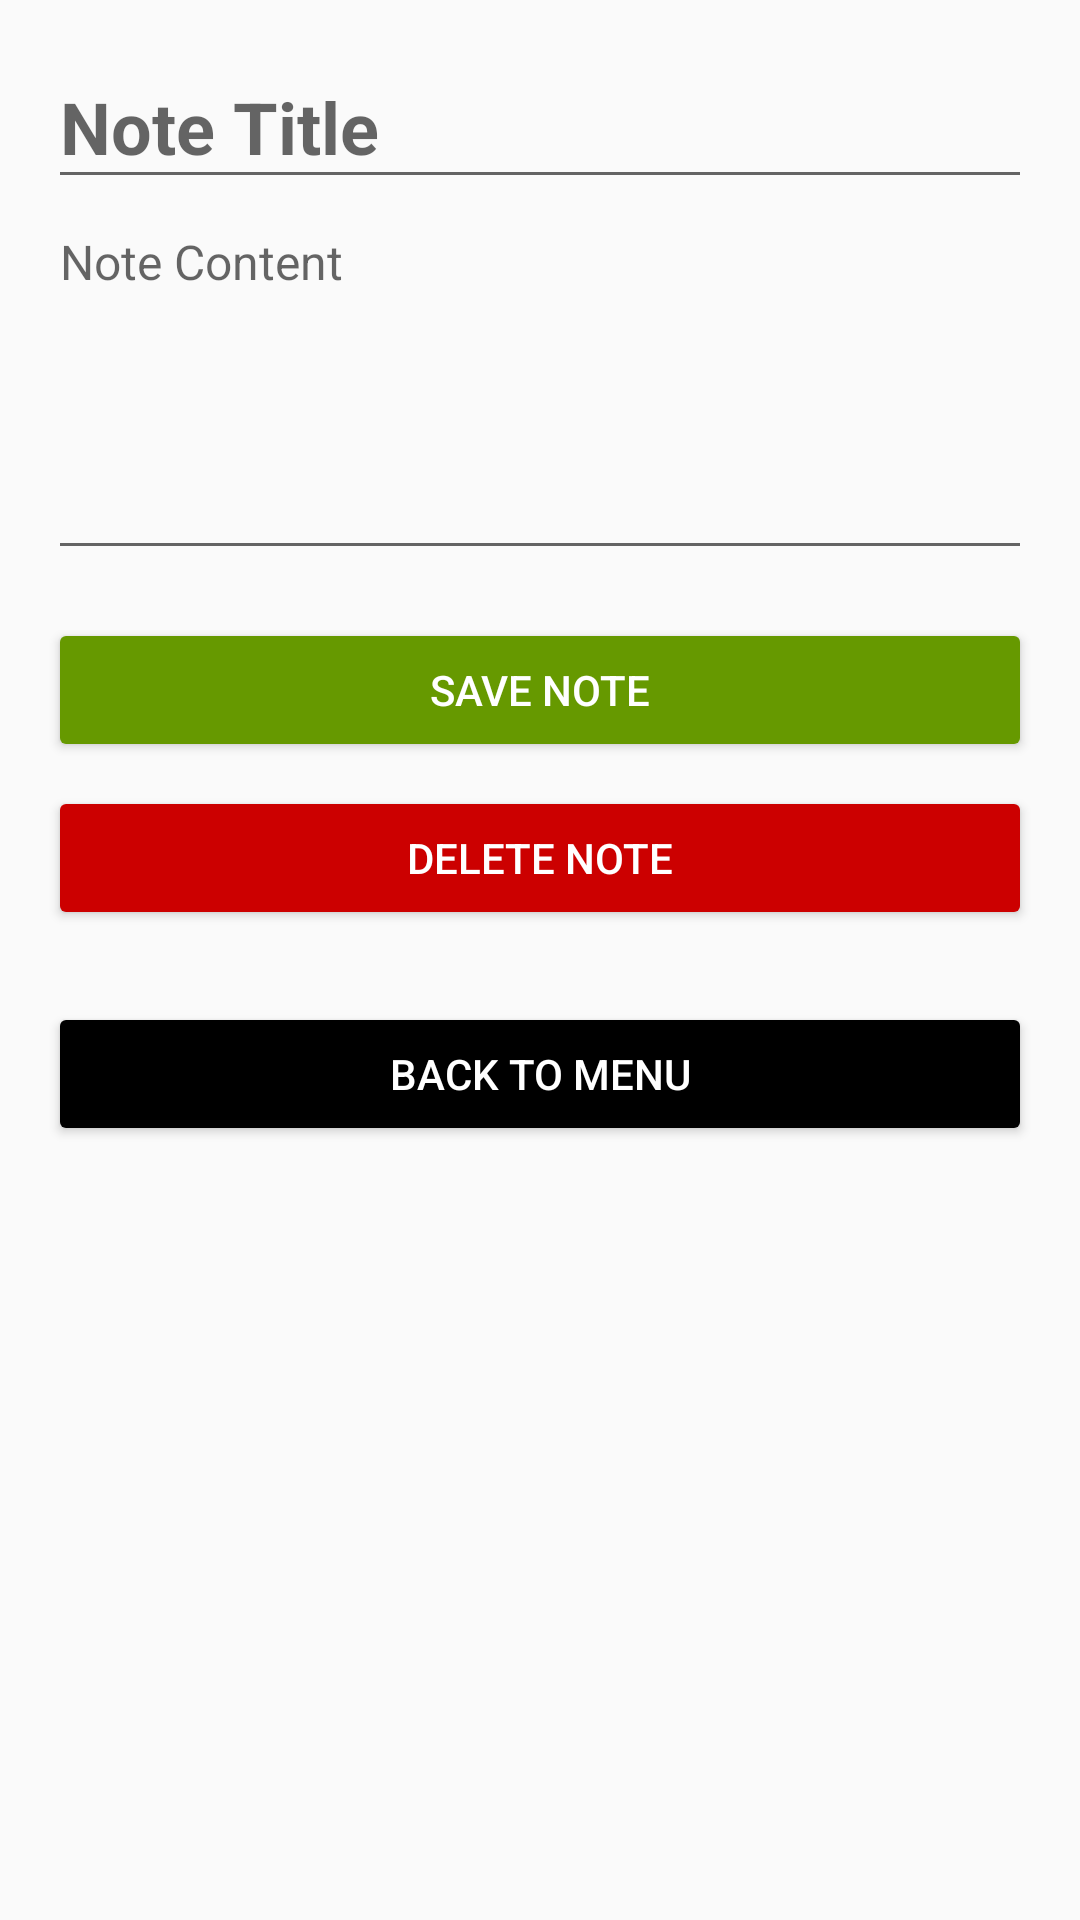

The Android layout XML behind this screen, and the referenced resources:
<!-- AndroidManifest.xml: activity theme Theme.AppCompat.DayNight.DarkActionBar -->
<!-- res/layout/activity_note_detail.xml -->
<?xml version="1.0" encoding="utf-8"?>
<ScrollView xmlns:android="http://schemas.android.com/apk/res/android"
    xmlns:tools="http://schemas.android.com/tools"
    android:layout_width="match_parent"
    android:layout_height="match_parent">

    <LinearLayout
        android:layout_width="match_parent"
        android:layout_height="wrap_content"
        android:orientation="vertical"
        android:padding="16dp">

        
        <EditText
            android:id="@+id/noteTitleEditText"
            android:layout_width="match_parent"
            android:layout_height="wrap_content"
            android:hint="Note Title"
            android:textSize="24sp"
            android:textStyle="bold"
            android:paddingBottom="8dp"
            tools:text="Sample Note Title" />

        
        <EditText
            android:id="@+id/noteContentEditText"
            android:layout_width="match_parent"
            android:layout_height="wrap_content"
            android:hint="Note Content"
            android:textSize="16sp"
            android:inputType="textMultiLine"
            android:gravity="top"
            android:lines="10"
            android:minLines="5"
            android:scrollbars="vertical"
            android:paddingBottom="16dp"
            tools:text="Sample note content goes here." />

        
        <Button
            android:id="@+id/saveNoteButton"
            android:layout_width="match_parent"
            android:layout_height="wrap_content"
            android:text="Save Note"
            android:layout_marginTop="16dp"
            android:backgroundTint="@android:color/holo_green_dark"
            android:textColor="@android:color/white"
            tools:ignore="HardcodedText" />

        
        <Button
            android:id="@+id/deleteNoteButton"
            android:layout_width="match_parent"
            android:layout_height="wrap_content"
            android:text="Delete Note"
            android:layout_marginTop="8dp"
            android:backgroundTint="@android:color/holo_red_dark"
            android:textColor="@android:color/white"
            tools:ignore="HardcodedText" />

        
        <Button
            android:id="@+id/backToMenuButton"
            android:layout_width="match_parent"
            android:layout_height="wrap_content"
            android:text="Back to Menu"
            android:layout_marginTop="24dp"
            android:backgroundTint="@android:color/black"
            android:textColor="@android:color/white"
            tools:ignore="HardcodedText" />
    </LinearLayout>
</ScrollView>
<!-- resources referenced by this layout -->
<resources>

</resources>
